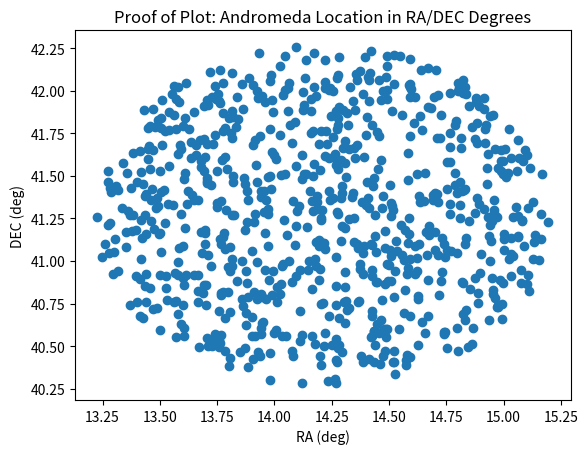

Write Python code to recreate this figure.
#! /usr/bin/env python
"""
Simulate a catalog of stars from the Andromeda galaxy.
"""

# Imports
import math
import random
import matplotlib.pyplot as plt

NSRC = 1_000
# From wikipedia
andromeda_ra = '00:42:44.3'
andromeda_dec = '41:16:09'

def generate_positions():
    # Convert to decimal degrees
    degrees, minutes, seconds = andromeda_dec.split(':')
    dec = int(degrees) + int(minutes) / 60 + float(seconds) / 3600

    hours, minutes, seconds = andromeda_ra.split(':')
    ra = 15 * (int(hours) + int(minutes) / 60 + float(seconds) / 3600)
    ra = ra / math.cos(dec * math.pi / 180)

    return ra, dec

def make_stars(ra, dec, nsrc=NSRC):
    # Make 1000 stars within 1 degree of Andromeda
    ras = []
    decs = []
    for i in range(nsrc):
        ras.append(ra + random.uniform(-1, 1))
        decs.append(dec + random.uniform(-1, 1))
        # Apply our filter
        # ras, decs = clip_to_radius(ras, decs)
    return ras, decs

def clip_to_radius(ras, decs, ref_ra, ref_dec, radius):
    """
    Crop an input list of positions so that they lie within radius of
    a reference position

    Parameters:
    ----------
    ras,decs : list(float)
        The ra and dec in degrees of the data points
    ref_ra, ref_dec: float
        The reference location
    radius: float
        The radius in degrees

    Returns:
    -------
    ras, decs : list
        A list of ra and dec coordinates that pass our filter.
    """
    ra_out = []
    dec_out = []
    for i in range(len(ras)):
        # Checks if RA and Dec falls inside the circle
        if (ras[i] - ref_ra) ** 2 + (decs[i] - ref_dec) ** 2 < radius ** 2:
            ra_out.append(ras[i])
            dec_out.append(decs[i])
    return ra_out, dec_out

def save_position_to_file():
    # Write these to a csv file for use by other program
    with open('catalog.csv', 'w', encoding='utf8') as f:
        print("id,ra,dec", file=f)
        for i in range(len(ras)):
            print("{0:07d}, {1:12f}, {2:12f}".format(i, ras[i], decs[i]), file=f)
    print("Wrote catalogue.csv")

if __name__ == "__main__":
    central_ra, central_dec = generate_positions()
    ras, decs = make_stars(central_ra, central_dec)
    ras, decs = clip_to_radius(ras, decs, central_ra, central_dec, 1)
    save_position_to_file()

# Plot and save a figure
plt.scatter(ras, decs)
plt.title("Proof of Plot: Andromeda Location in RA/DEC Degrees")
plt.xlabel("RA (deg)")
plt.ylabel("DEC (deg)")
plt.savefig("proofofplot.png")
plt.show()
